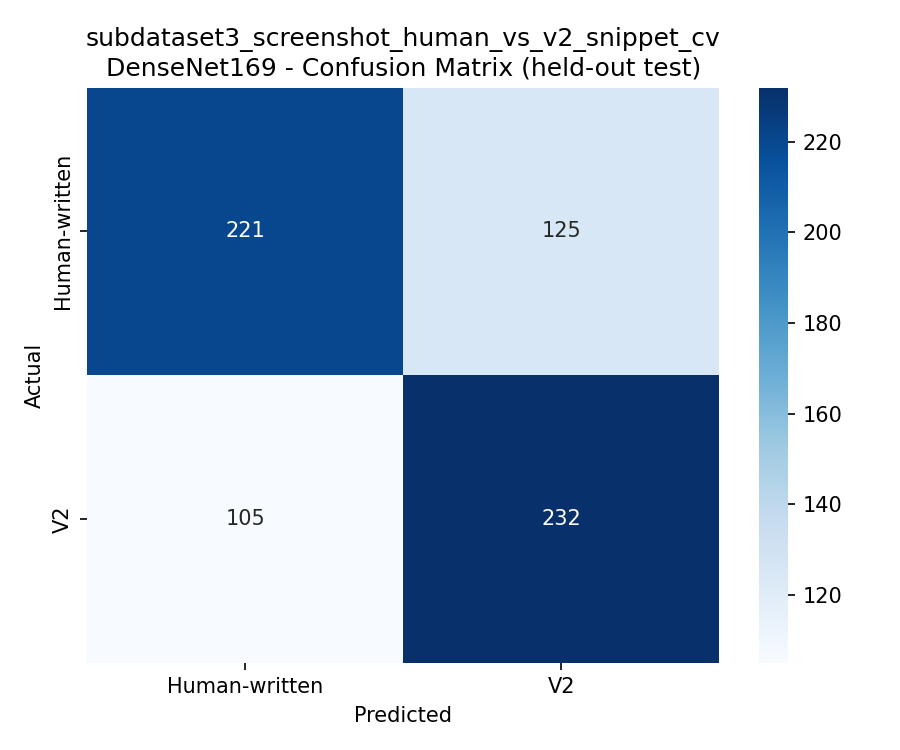

Data behind this chart, as committed beside it:
, Human-written, V2
Human-written, 221, 125
V2, 105, 232
